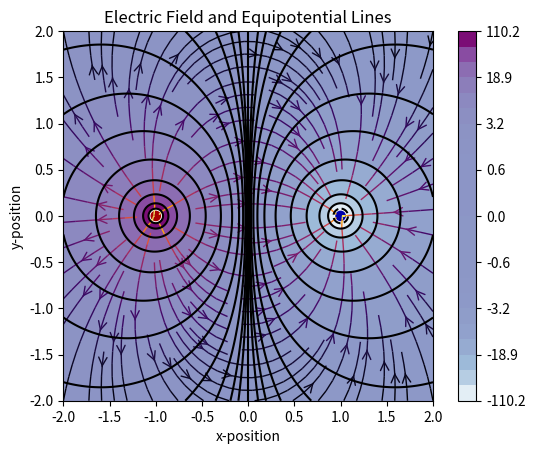

Source code (Python):
#equipotential lines

import matplotlib.pyplot as plt
import numpy as np
import sys
from matplotlib.patches import Circle

#position of charges
pos = (-1.001, 0)
neg = (1.001, 0)
pos2 = (0, -1.001)
neg2 = (0, 1.001)
#magnitude of charge
Qneg = -1e-9
Qpos = 1e-9
#magnitude of charge
Q = 1e-9
#constant K
k = 9e9
#dimensions
min_neg = -2
max_pos = 2
#starting position on circle of charges
pos = (-1, 0)
#number of charge pairs 
num_char = 1
#number of places that E-feild is being calculated at
num_q = 64 * 64

#Electric field lines

#electric field at point (x,y) due to the positive charge
def E(Q, pos, x, y):
    den = np.hypot(x - pos[0], y - pos[1]) ** 3
    # E = (k * Q / r^r) * (direction of r)
    return k * Q * (x - pos[0]) / den, k * Q * (y - pos[1]) / den

#grid of x * y points
nx, ny = 64, 64
x = np.linspace(min_neg, max_pos, nx)
y = np.linspace(min_neg, max_pos, ny)
X, Y = np.meshgrid(x, y)

#multipole with 2 * num_char charges of alternating sign, equally spaced
#on the unit circle
num_q = 2 ** int(num_char)
charges = []
for i in range(num_q):
    Q = (i % 2) * 2 - 1
    charges.append((Q, (np.cos(2 * np.pi * i / num_q), np.sin(2 * np.pi * i / num_q))))

# Electric field vector in components, E = (Ex, Ey)
Ex, Ey = np.zeros((ny, nx)), np.zeros((ny, nx))
for charge in charges:
    ex, ey = E(*charge, x = X, y = Y)
    Ex += ex
    Ey += ey
    fig = plt.figure()
ax = fig.add_subplot(111)

# Plot the streamlines with an appropriate colormap and arrow style
color = 2 * np.log(np.hypot(Ex, Ey))
ax.streamplot(x, y, Ex, Ey, color=color, linewidth=1, cmap=plt.cm.inferno,
              density=1, arrowstyle='->', arrowsize=1.5)

# Add filled circles for the charges themselves
charge_colors = {True: '#aa0000', False: '#0000aa'}
for q, pos in charges:
    ax.add_artist(Circle(pos, 0.05, color=charge_colors[q>0]))

ax.set_xlabel('x-position')
ax.set_ylabel('y-position')
ax.set_title('Electric Field and Equipotential Lines')
ax.set_xlim(min_neg, max_pos)
ax.set_ylim(min_neg, max_pos)
ax.set_aspect('equal')

#electric potential at point (x,y) due to a dipole
def E2(x, y):
    hyppos = np.hypot(x - pos[0], y - pos[1])
    hypneg = np.hypot(x - neg[0], y - neg[1])
    # E_potential = (k * Q / r)
    return k * Qneg / hypneg + k * Qpos / hyppos

#electric potential at point (x,y) due to 4 charges
def E4(x, y):
    hyppos = np.hypot(x - pos[0], y - pos[1])
    hypneg = np.hypot(x - neg[0], y - neg[1])
    hyppos2 = np.hypot(x - pos2[0], y - pos2[1])
    hypneg2 = np.hypot(x - neg2[0], y - neg2[1])
    # E_potential = (k * Q / r)
    return k * Qpos / hypneg + k * Qpos / hyppos + \
            k * Qneg / hypneg2 + k * Qneg / hyppos2 

x = np.linspace(min_neg, max_pos, 1001)
y = np.linspace(min_neg, max_pos, 1001)
X, Y = np.meshgrid(x, y)
Z = E2(X, Y)
#logarithmic scaling of colors
l = [1.8 ** x for x in range(-3, 9, 1)]
l = [-x for x in reversed(l)] + [0] + l
plt.contour(X, Y, Z, l, colors='black');
plot = plt.contourf(X, Y, Z, l, cmap='BuPu')
plt.colorbar();

plt.show()